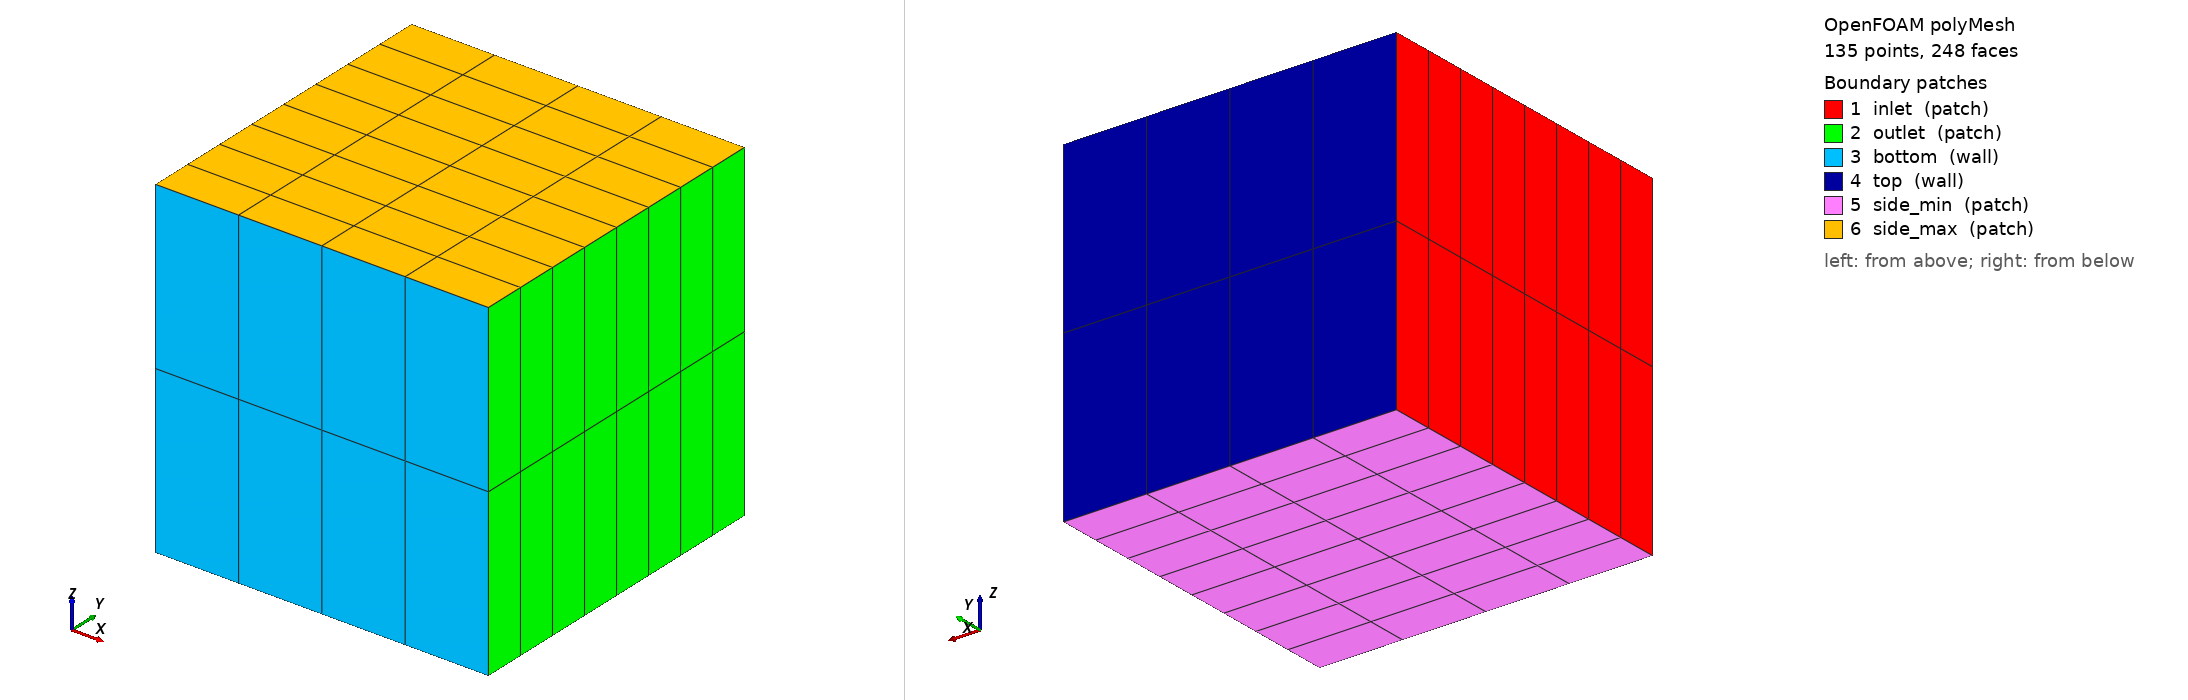

OpenFOAM case: the committed polyMesh, 135 points, 248 faces. Boundary patches (legend numbers): 1 inlet (patch), 2 outlet (patch), 3 bottom (wall), 4 top (wall), 5 side_min (patch), 6 side_max (patch). Left view from above one corner, right view from below the opposite corner. Boundary conditions: 3 field file(s) under 0/; 6 of 6 drawn patches have an entry in a shipped field file.

=== constant/polyMesh/boundary ===
/*--------------------------------*- C++ -*----------------------------------*\
  =========                 |
  \\      /  F ield         | OpenFOAM: The Open Source CFD Toolbox
   \\    /   O peration     | Website:  https://openfoam.org
    \\  /    A nd           | Version:  13
     \\/     M anipulation  |
\*---------------------------------------------------------------------------*/
FoamFile
{
    format      ascii;
    class       polyBoundaryMesh;
    location    "constant/polyMesh";
    object      boundary;
}
// * * * * * * * * * * * * * * * * * * * * * * * * * * * * * * * * * * * * * //

6
(
    inlet
    {
        type            patch;
        nFaces          16;
        startFace       136;
    }
    outlet
    {
        type            patch;
        nFaces          16;
        startFace       152;
    }
    bottom
    {
        type            wall;
        inGroups        List<word> 1(wall);
        nFaces          8;
        startFace       168;
    }
    top
    {
        type            wall;
        inGroups        List<word> 1(wall);
        nFaces          8;
        startFace       176;
    }
    side_min
    {
        type            patch;
        nFaces          32;
        startFace       184;
    }
    side_max
    {
        type            patch;
        nFaces          32;
        startFace       216;
    }
)

// ************************************************************************* //


=== system/blockMeshDict ===
FoamFile { version 2.0; format ascii; class dictionary; object blockMeshDict; }
convertToMeters 1;
vertices ((0 0 0)(1 0 0)(1 1 0)(0 1 0)(0 0 1)(1 0 1)(1 1 1)(0 1 1));
blocks (hex (0 1 2 3 4 5 6 7) (4 8 2) simpleGrading (1 1 1));
edges (); boundary (
inlet {type patch; faces ((0 4 7 3));}
outlet {type patch; faces ((1 2 6 5));}
bottom {type wall; faces ((0 1 5 4));}
top {type wall; faces ((3 7 6 2));}
side_min {type patch; faces ((0 3 2 1));}
side_max {type patch; faces ((4 5 6 7));}
); mergePatchPairs ();


=== system/controlDict ===
FoamFile { version 2.0; format ascii; class dictionary; object controlDict; }
application foamRun; solver incompressibleFluid;
startFrom startTime; startTime 0; stopAt endTime; endTime 3; deltaT 1;
writeControl timeStep; writeInterval 1; writeFormat ascii; writePrecision 14;
functions {
force_inlet {type forces; libs ("libforces.so"); patches (inlet);
rho rhoInf; rhoInf 1.225; CofR (0 0 0); writeControl timeStep; writeInterval 1;}
force_outlet {type forces; libs ("libforces.so"); patches (outlet);
rho rhoInf; rhoInf 1.225; CofR (0 0 0); writeControl timeStep; writeInterval 1;}
force_bottom {type forces; libs ("libforces.so"); patches (bottom);
rho rhoInf; rhoInf 1.225; CofR (0 0 0); writeControl timeStep; writeInterval 1;}
force_top {type forces; libs ("libforces.so"); patches (top);
rho rhoInf; rhoInf 1.225; CofR (0 0 0); writeControl timeStep; writeInterval 1;}
force_side_min {type forces; libs ("libforces.so"); patches (side_min);
rho rhoInf; rhoInf 1.225; CofR (0 0 0); writeControl timeStep; writeInterval 1;}
force_side_max {type forces; libs ("libforces.so"); patches (side_max);
rho rhoInf; rhoInf 1.225; CofR (0 0 0); writeControl timeStep; writeInterval 1;}
force_all {type forces; libs ("libforces.so"); patches (inlet outlet bottom top side_min side_max);
rho rhoInf; rhoInf 1.225; CofR (0 0 0); writeControl timeStep; writeInterval 1;}
momentum_inlet {type surfaceFieldValue; libs ("libfieldFunctionObjects.so");
patch inlet; operation sum; weightField phi; fields (U); writeFields false; writeControl timeStep; writeInterval 1;}
flow_inlet {type surfaceFieldValue; libs ("libfieldFunctionObjects.so");
patch inlet; operation sum; fields (phi); writeFields false; writeControl timeStep; writeInterval 1;}
momentum_outlet {type surfaceFieldValue; libs ("libfieldFunctionObjects.so");
patch outlet; operation sum; weightField phi; fields (U); writeFields false; writeControl timeStep; writeInterval 1;}
flow_outlet {type surfaceFieldValue; libs ("libfieldFunctionObjects.so");
patch outlet; operation sum; fields (phi); writeFields false; writeControl timeStep; writeInterval 1;}
}


=== 0/U ===
FoamFile { version 2.0; format ascii; class volVectorField; object U; }
dimensions [0 1 -1 0 0 0 0]; internalField nonuniform List<vector> 64
(
(2.1875 0 0)
(2.1875 0 0)
(2.1875 0 0)
(2.1875 0 0)
(2.5625 0 0)
(2.5625 0 0)
(2.5625 0 0)
(2.5625 0 0)
(2.9375 0 0)
(2.9375 0 0)
(2.9375 0 0)
(2.9375 0 0)
(3.3125 0 0)
(3.3125 0 0)
(3.3125 0 0)
(3.3125 0 0)
(3.6875 0 0)
(3.6875 0 0)
(3.6875 0 0)
(3.6875 0 0)
(4.0625 0 0)
(4.0625 0 0)
(4.0625 0 0)
(4.0625 0 0)
(4.4375 0 0)
(4.4375 0 0)
(4.4375 0 0)
(4.4375 0 0)
(4.8125 0 0)
(4.8125 0 0)
(4.8125 0 0)
(4.8125 0 0)
(2.1875 0 0)
(2.1875 0 0)
(2.1875 0 0)
(2.1875 0 0)
(2.5625 0 0)
(2.5625 0 0)
(2.5625 0 0)
(2.5625 0 0)
(2.9375 0 0)
(2.9375 0 0)
(2.9375 0 0)
(2.9375 0 0)
(3.3125 0 0)
(3.3125 0 0)
(3.3125 0 0)
(3.3125 0 0)
(3.6875 0 0)
(3.6875 0 0)
(3.6875 0 0)
(3.6875 0 0)
(4.0625 0 0)
(4.0625 0 0)
(4.0625 0 0)
(4.0625 0 0)
(4.4375 0 0)
(4.4375 0 0)
(4.4375 0 0)
(4.4375 0 0)
(4.8125 0 0)
(4.8125 0 0)
(4.8125 0 0)
(4.8125 0 0)
); boundaryField {inlet {type fixedValue; value nonuniform List<vector> 16
(
(2.1875 0 0)
(2.5625 0 0)
(2.9375 0 0)
(3.3125 0 0)
(3.6875 0 0)
(4.0625 0 0)
(4.4375 0 0)
(4.8125 0 0)
(2.1875 0 0)
(2.5625 0 0)
(2.9375 0 0)
(3.3125 0 0)
(3.6875 0 0)
(4.0625 0 0)
(4.4375 0 0)
(4.8125 0 0)
);} outlet {type fixedValue; value nonuniform List<vector> 16
(
(2.1875 0 0)
(2.5625 0 0)
(2.9375 0 0)
(3.3125 0 0)
(3.6875 0 0)
(4.0625 0 0)
(4.4375 0 0)
(4.8125 0 0)
(2.1875 0 0)
(2.5625 0 0)
(2.9375 0 0)
(3.3125 0 0)
(3.6875 0 0)
(4.0625 0 0)
(4.4375 0 0)
(4.8125 0 0)
);} bottom {type fixedValue; value nonuniform List<vector> 8
(
(2 0 0)
(2 0 0)
(2 0 0)
(2 0 0)
(2 0 0)
(2 0 0)
(2 0 0)
(2 0 0)
);} top {type fixedValue; value nonuniform List<vector> 8
(
(5 0 0)
(5 0 0)
(5 0 0)
(5 0 0)
(5 0 0)
(5 0 0)
(5 0 0)
(5 0 0)
);} side_min {type fixedValue; value nonuniform List<vector> 32
(
(2.1875 0 0)
(2.5625 0 0)
(2.9375 0 0)
(3.3125 0 0)
(3.6875 0 0)
(4.0625 0 0)
(4.4375 0 0)
(4.8125 0 0)
(2.1875 0 0)
(2.5625 0 0)
(2.9375 0 0)
(3.3125 0 0)
(3.6875 0 0)
(4.0625 0 0)
(4.4375 0 0)
(4.8125 0 0)
(2.1875 0 0)
(2.5625 0 0)
(2.9375 0 0)
(3.3125 0 0)
(3.6875 0 0)
(4.0625 0 0)
(4.4375 0 0)
(4.8125 0 0)
(2.1875 0 0)
(2.5625 0 0)
(2.9375 0 0)
(3.3125 0 0)
(3.6875 0 0)
(4.0625 0 0)
(4.4375 0 0)
(4.8125 0 0)
);} side_max {type fixedValue; value nonuniform List<vector> 32
(
(2.1875 0 0)
(2.5625 0 0)
(2.9375 0 0)
(3.3125 0 0)
(3.6875 0 0)
(4.0625 0 0)
(4.4375 0 0)
(4.8125 0 0)
(2.1875 0 0)
(2.5625 0 0)
(2.9375 0 0)
(3.3125 0 0)
(3.6875 0 0)
(4.0625 0 0)
(4.4375 0 0)
(4.8125 0 0)
(2.1875 0 0)
(2.5625 0 0)
(2.9375 0 0)
(3.3125 0 0)
(3.6875 0 0)
(4.0625 0 0)
(4.4375 0 0)
(4.8125 0 0)
(2.1875 0 0)
(2.5625 0 0)
(2.9375 0 0)
(3.3125 0 0)
(3.6875 0 0)
(4.0625 0 0)
(4.4375 0 0)
(4.8125 0 0)
);}}


=== 0/p ===
FoamFile { version 2.0; format ascii; class volScalarField; object p; }
dimensions [0 2 -2 0 0 0 0]; internalField nonuniform List<scalar> 64
(
5
5
5
5
5
5
5
5
5
5
5
5
5
5
5
5
5
5
5
5
5
5
5
5
5
5
5
5
5
5
5
5
5
5
5
5
5
5
5
5
5
5
5
5
5
5
5
5
5
5
5
5
5
5
5
5
5
5
5
5
5
5
5
5
); boundaryField {inlet {type fixedValue; value nonuniform List<scalar> 16
(
5
5
5
5
5
5
5
5
5
5
5
5
5
5
5
5
);} outlet {type fixedValue; value nonuniform List<scalar> 16
(
5
5
5
5
5
5
5
5
5
5
5
5
5
5
5
5
);} bottom {type fixedValue; value nonuniform List<scalar> 8
(
5
5
5
5
5
5
5
5
);} top {type fixedValue; value nonuniform List<scalar> 8
(
5
5
5
5
5
5
5
5
);} side_min {type fixedValue; value nonuniform List<scalar> 32
(
5
5
5
5
5
5
5
5
5
5
5
5
5
5
5
5
5
5
5
5
5
5
5
5
5
5
5
5
5
5
5
5
);} side_max {type fixedValue; value nonuniform List<scalar> 32
(
5
5
5
5
5
5
5
5
5
5
5
5
5
5
5
5
5
5
5
5
5
5
5
5
5
5
5
5
5
5
5
5
);}}


=== 0/phi ===
FoamFile { version 2.0; format ascii; class surfaceScalarField; object phi; }
dimensions [0 3 -1 0 0 0 0]; internalField nonuniform List<scalar> 136
(
0.13671875
0
0
0.13671875
0
0
0.13671875
0
0
0
0
0.16015625
0
0
0.16015625
0
0
0.16015625
0
0
0
0
0.18359375
0
0
0.18359375
0
0
0.18359375
0
0
0
0
0.20703125
0
0
0.20703125
0
0
0.20703125
0
0
0
0
0.23046875
0
0
0.23046875
0
0
0.23046875
0
0
0
0
0.25390625
0
0
0.25390625
0
0
0.25390625
0
0
0
0
0.27734375
0
0
0.27734375
0
0
0.27734375
0
0
0
0
0.30078125
0
0.30078125
0
0.30078125
0
0
0.13671875
0
0.13671875
0
0.13671875
0
0
0.16015625
0
0.16015625
0
0.16015625
0
0
0.18359375
0
0.18359375
0
0.18359375
0
0
0.20703125
0
0.20703125
0
0.20703125
0
0
0.23046875
0
0.23046875
0
0.23046875
0
0
0.25390625
0
0.25390625
0
0.25390625
0
0
0.27734375
0
0.27734375
0
0.27734375
0
0
0.30078125
0.30078125
0.30078125
); boundaryField {inlet {type calculated; value nonuniform List<scalar> 16
(
-0.13671875
-0.16015625
-0.18359375
-0.20703125
-0.23046875
-0.25390625
-0.27734375
-0.30078125
-0.13671875
-0.16015625
-0.18359375
-0.20703125
-0.23046875
-0.25390625
-0.27734375
-0.30078125
);} outlet {type calculated; value nonuniform List<scalar> 16
(
0.13671875
0.16015625
0.18359375
0.20703125
0.23046875
0.25390625
0.27734375
0.30078125
0.13671875
0.16015625
0.18359375
0.20703125
0.23046875
0.25390625
0.27734375
0.30078125
);} bottom {type calculated; value nonuniform List<scalar> 8
(
0
0
0
0
0
0
0
0
);} top {type calculated; value nonuniform List<scalar> 8
(
0
0
0
0
0
0
0
0
);} side_min {type calculated; value nonuniform List<scalar> 32
(
0
0
0
0
0
0
0
0
0
0
0
0
0
0
0
0
0
0
0
0
0
0
0
0
0
0
0
0
0
0
0
0
);} side_max {type calculated; value nonuniform List<scalar> 32
(
0
0
0
0
0
0
0
0
0
0
0
0
0
0
0
0
0
0
0
0
0
0
0
0
0
0
0
0
0
0
0
0
);}}


Also in the case, not shown: constant/polyMesh/faces (numeric list); constant/polyMesh/neighbour (numeric list); constant/polyMesh/owner (numeric list); constant/polyMesh/points (numeric list).
